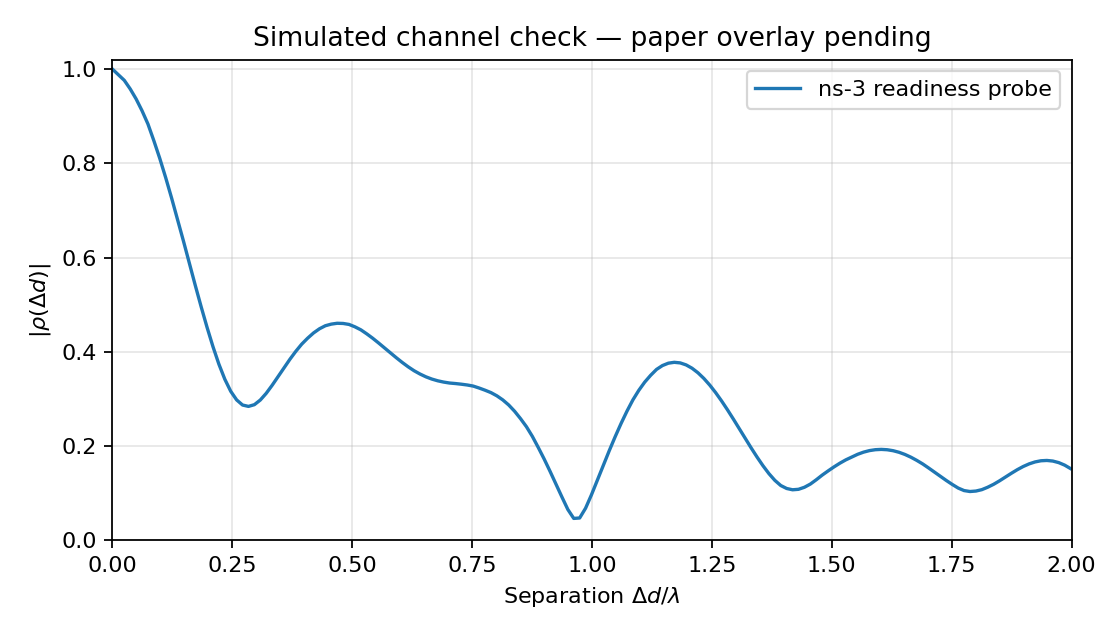

Values plotted in this chart, from the file beside it:
seed, run, nlos, lag_samples, distance_m, distance_lambda, pairs, rho_real, rho_imag, abs_rho
20261109, 1, 1, 0, 0, 0, 257, 1, 0, 1
20261109, 1, 1, 1, 0.001, 0.01233, 256, 0.9866, 0.05314, 0.988
20261109, 1, 1, 2, 0.002, 0.02467, 255, 0.9706, 0.1053, 0.9763
20261109, 1, 1, 3, 0.003, 0.037, 254, 0.9454, 0.1555, 0.9581
20261109, 1, 1, 4, 0.004, 0.04933, 253, 0.9145, 0.2032, 0.9368
20261109, 1, 1, 5, 0.005, 0.06167, 252, 0.8775, 0.2478, 0.9119
20261109, 1, 1, 6, 0.006, 0.074, 251, 0.8351, 0.2889, 0.8837
20261109, 1, 1, 7, 0.007, 0.08633, 250, 0.7836, 0.3247, 0.8482
20261109, 1, 1, 8, 0.008, 0.09867, 249, 0.7284, 0.3558, 0.8107
20261109, 1, 1, 9, 0.009, 0.111, 248, 0.6687, 0.3815, 0.7699
20261109, 1, 1, 10, 0.01, 0.1233, 247, 0.6055, 0.4016, 0.7266
20261109, 1, 1, 11, 0.011, 0.1357, 246, 0.5398, 0.4159, 0.6814
20261109, 1, 1, 12, 0.012, 0.148, 245, 0.4727, 0.4247, 0.6355
20261109, 1, 1, 13, 0.013, 0.1603, 244, 0.4039, 0.4274, 0.5881
20261109, 1, 1, 14, 0.014, 0.1727, 243, 0.3356, 0.4248, 0.5414
20261109, 1, 1, 15, 0.015, 0.185, 242, 0.2679, 0.4171, 0.4957
20261109, 1, 1, 16, 0.016, 0.1973, 241, 0.2017, 0.4045, 0.452
20261109, 1, 1, 17, 0.017, 0.2097, 240, 0.1373, 0.3874, 0.411
20261109, 1, 1, 18, 0.018, 0.222, 239, 0.07542, 0.3662, 0.3739
20261109, 1, 1, 19, 0.019, 0.2343, 238, 0.0167, 0.3415, 0.342
20261109, 1, 1, 20, 0.02, 0.2467, 237, -0.03855, 0.314, 0.3164
20261109, 1, 1, 21, 0.021, 0.259, 236, -0.09005, 0.2841, 0.2981
20261109, 1, 1, 22, 0.022, 0.2713, 235, -0.1386, 0.2516, 0.2872
20261109, 1, 1, 23, 0.023, 0.2837, 234, -0.1831, 0.2175, 0.2843
20261109, 1, 1, 24, 0.024, 0.296, 233, -0.224, 0.1809, 0.288
20261109, 1, 1, 25, 0.025, 0.3083, 232, -0.2609, 0.1437, 0.2978
20261109, 1, 1, 26, 0.026, 0.3207, 231, -0.2931, 0.1069, 0.312
20261109, 1, 1, 27, 0.027, 0.333, 230, -0.3214, 0.07054, 0.329
20261109, 1, 1, 28, 0.028, 0.3453, 229, -0.3457, 0.03505, 0.3475
20261109, 1, 1, 29, 0.029, 0.3577, 228, -0.3655, 0.00192, 0.3656
20261109, 1, 1, 30, 0.03, 0.37, 227, -0.3829, -0.0314, 0.3842
20261109, 1, 1, 31, 0.031, 0.3823, 226, -0.3963, -0.06183, 0.4011
20261109, 1, 1, 32, 0.032, 0.3947, 225, -0.4065, -0.09001, 0.4164
20261109, 1, 1, 33, 0.033, 0.407, 224, -0.4134, -0.1146, 0.429
20261109, 1, 1, 34, 0.034, 0.4193, 223, -0.4181, -0.1376, 0.4401
20261109, 1, 1, 35, 0.035, 0.4317, 222, -0.4203, -0.1578, 0.449
20261109, 1, 1, 36, 0.036, 0.444, 221, -0.4205, -0.1751, 0.4555
20261109, 1, 1, 37, 0.037, 0.4563, 220, -0.4185, -0.1882, 0.4589
20261109, 1, 1, 38, 0.038, 0.4687, 219, -0.4153, -0.1995, 0.4607
20261109, 1, 1, 39, 0.039, 0.481, 218, -0.4107, -0.2079, 0.4603
20261109, 1, 1, 40, 0.04, 0.4933, 217, -0.405, -0.2145, 0.4582
20261109, 1, 1, 41, 0.041, 0.5057, 216, -0.3982, -0.2162, 0.4532
20261109, 1, 1, 42, 0.042, 0.518, 215, -0.3911, -0.216, 0.4468
20261109, 1, 1, 43, 0.043, 0.5303, 214, -0.3838, -0.2115, 0.4382
20261109, 1, 1, 44, 0.044, 0.5427, 213, -0.3766, -0.2055, 0.429
20261109, 1, 1, 45, 0.045, 0.555, 212, -0.3698, -0.1968, 0.4189
20261109, 1, 1, 46, 0.046, 0.5673, 211, -0.3632, -0.1868, 0.4084
20261109, 1, 1, 47, 0.047, 0.5797, 210, -0.3572, -0.1753, 0.3979
20261109, 1, 1, 48, 0.048, 0.592, 209, -0.3517, -0.1627, 0.3875
20261109, 1, 1, 49, 0.049, 0.6043, 208, -0.3469, -0.1491, 0.3776
20261109, 1, 1, 50, 0.05, 0.6167, 207, -0.3428, -0.1347, 0.3683
20261109, 1, 1, 51, 0.051, 0.629, 206, -0.3394, -0.1199, 0.36
20261109, 1, 1, 52, 0.052, 0.6413, 205, -0.3372, -0.1045, 0.353
20261109, 1, 1, 53, 0.053, 0.6537, 204, -0.3351, -0.09041, 0.3471
20261109, 1, 1, 54, 0.054, 0.666, 203, -0.3339, -0.07554, 0.3423
20261109, 1, 1, 55, 0.055, 0.6783, 202, -0.3329, -0.06196, 0.3386
20261109, 1, 1, 56, 0.056, 0.6907, 201, -0.3323, -0.04935, 0.3359
20261109, 1, 1, 57, 0.057, 0.703, 200, -0.3317, -0.03792, 0.3339
20261109, 1, 1, 58, 0.058, 0.7153, 199, -0.3317, -0.02679, 0.3328
20261109, 1, 1, 59, 0.059, 0.7277, 198, -0.3309, -0.01819, 0.3314
... 103 more rows
